Labelled photos from "costa_rica", an image-classification folder in NickStrauch13/SingNET. The possible labels are: broad-billed motmot, great tinamou, green ibis, white-breasted wood wren, yellow-throated toucan.

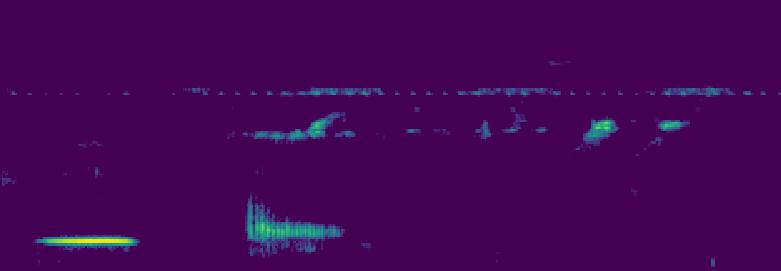
Label: green ibis

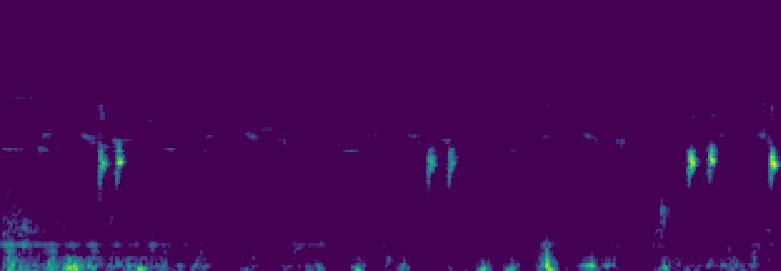
Label: white-breasted wood wren

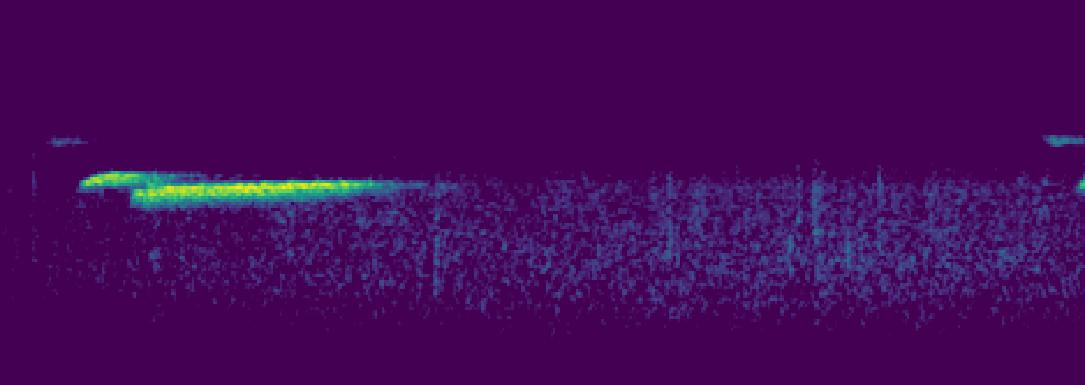
Label: white-breasted wood wren

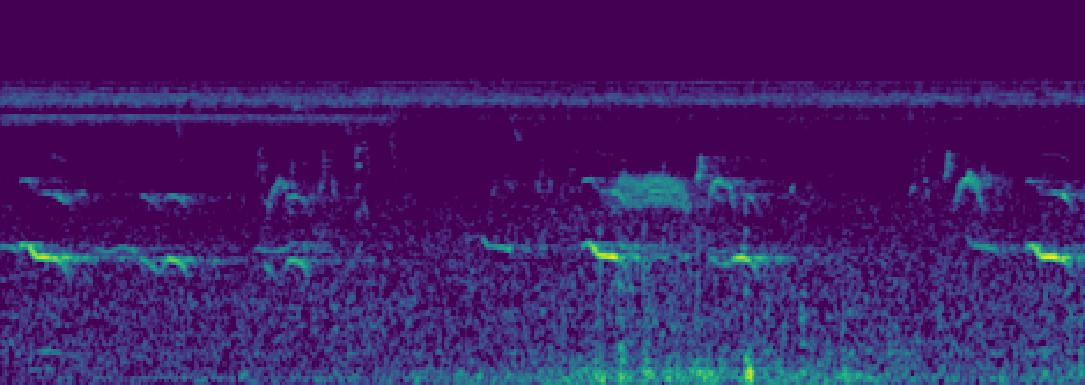
Label: yellow-throated toucan

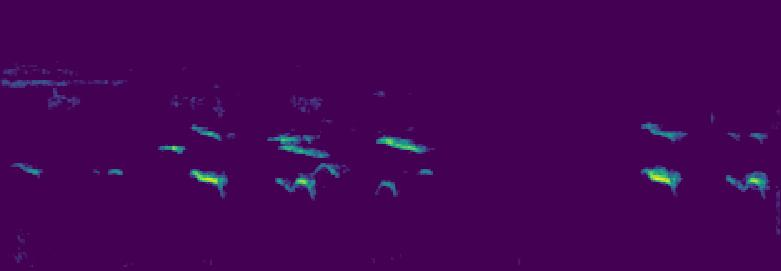
Label: yellow-throated toucan

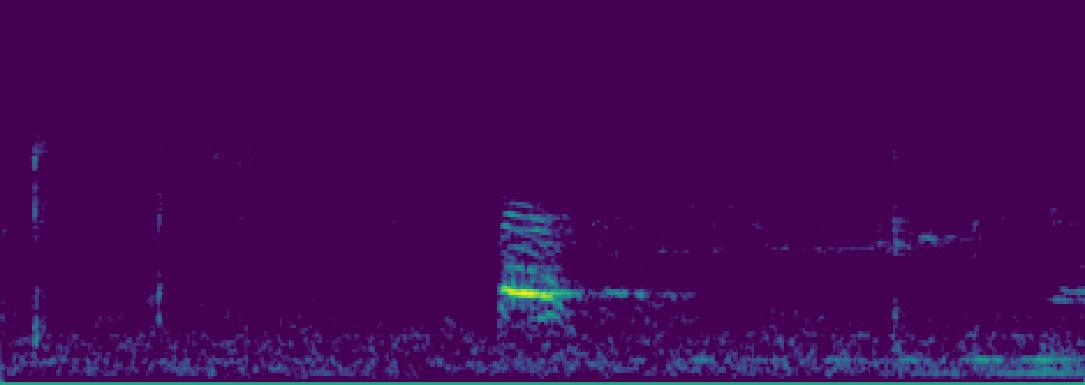
Label: broad-billed motmot
